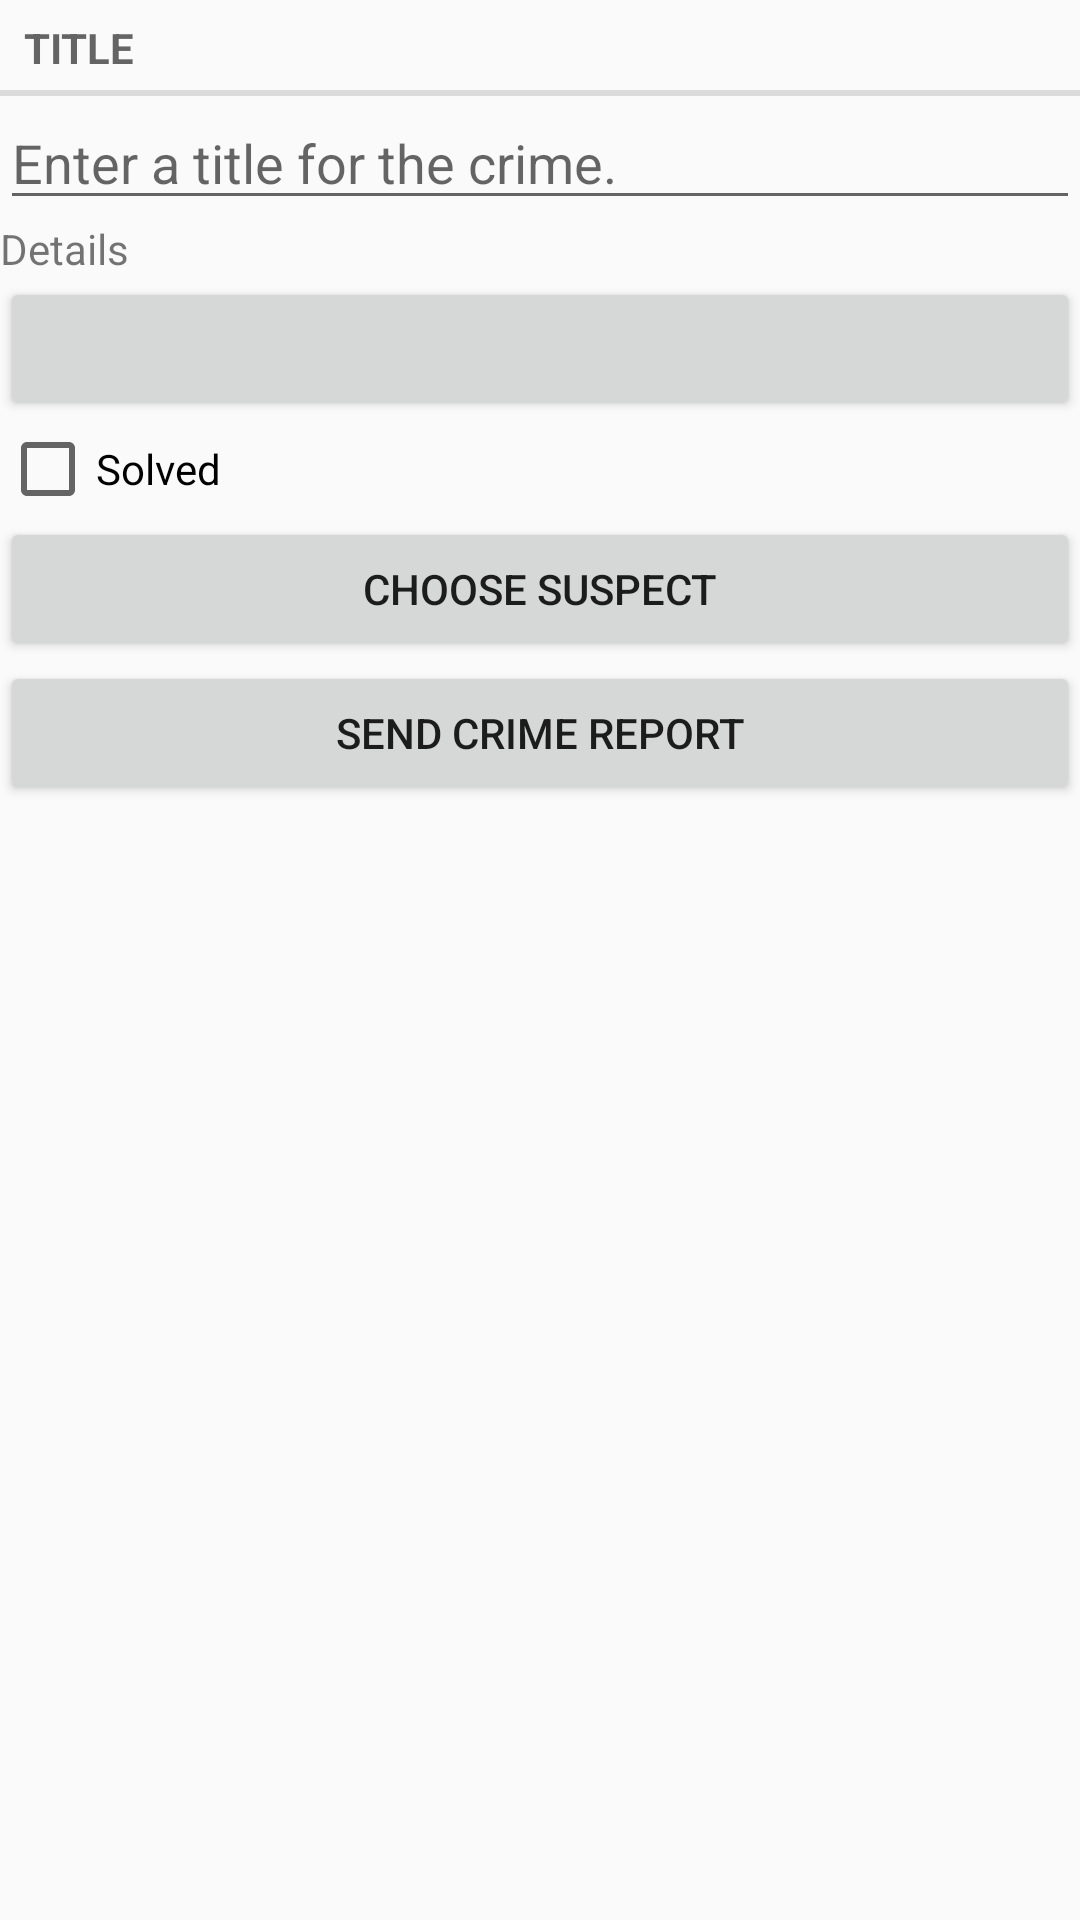

Layout XML and referenced resources for this Android screen:
<!-- AndroidManifest.xml: application theme AppTheme -->
<!-- res/layout/crime_fragment.xml -->
<?xml version="1.0" encoding="utf-8"?>
<FrameLayout xmlns:android="http://schemas.android.com/apk/res/android"
    xmlns:app="http://schemas.android.com/apk/res-auto"
    xmlns:tools="http://schemas.android.com/tools"
    android:layout_width="match_parent"
    android:layout_height="match_parent"
    android:layout_margin="15dp"
    tools:context=".fragments.CrimeFragment">

    <androidx.constraintlayout.widget.ConstraintLayout
        android:layout_width="match_parent"
        android:layout_height="match_parent">

        <TextView
            android:id="@+id/crime_title_text"
            style="?android:listSeparatorTextViewStyle"
            android:layout_width="match_parent"
            android:layout_height="wrap_content"
            android:text="@string/crime_title_label"
            app:layout_constraintEnd_toStartOf="parent"
            app:layout_constraintTop_toTopOf="parent" />

        <EditText
            android:id="@+id/crime_title"
            android:layout_width="match_parent"
            android:layout_height="wrap_content"
            android:autofillHints="@string/crime_title_hint"
            android:hint="@string/crime_title_hint"
            android:inputType="text"
            app:layout_constraintStart_toStartOf="parent"
            app:layout_constraintTop_toBottomOf="@id/crime_title_text" />

        <TextView
            android:id="@+id/crime_date_text"
            android:layout_width="match_parent"
            android:layout_height="wrap_content"
            android:text="@string/crime_details_label"
            app:layout_constraintStart_toStartOf="parent"
            app:layout_constraintTop_toBottomOf="@id/crime_title" />

        <Button
            android:id="@+id/crime_date"
            android:layout_width="match_parent"
            android:layout_height="wrap_content"
            app:layout_constraintStart_toStartOf="parent"
            app:layout_constraintTop_toBottomOf="@id/crime_date_text" />

        <CheckBox
            android:id="@+id/crime_solved"
            android:layout_width="match_parent"
            android:layout_height="wrap_content"
            android:text="@string/crime_solved_label"
            app:layout_constraintStart_toStartOf="parent"
            app:layout_constraintTop_toBottomOf="@id/crime_date" />

        <Button
            android:id="@+id/suspend_crime"
            android:layout_width="match_parent"
            android:layout_height="wrap_content"
            android:text="@string/crime_suspend"
            app:layout_constraintStart_toStartOf="parent"
            app:layout_constraintTop_toBottomOf="@id/crime_solved" />

        <Button
            android:id="@+id/report_crime"
            android:layout_width="match_parent"
            android:layout_height="wrap_content"
            android:text="@string/crime_report"
            app:layout_constraintStart_toStartOf="parent"
            app:layout_constraintTop_toBottomOf="@id/suspend_crime" />

    </androidx.constraintlayout.widget.ConstraintLayout>

</FrameLayout>
<!-- resources referenced by this layout -->
<resources>
  <string name="crime_details_label">Details</string>
  <string name="crime_report">Send Crime Report</string>
  <string name="crime_solved_label">Solved</string>
  <string name="crime_suspend">Choose Suspect</string>
  <string name="crime_title_hint">Enter a title for the crime.</string>
  <string name="crime_title_label">Title</string>
  <style name="AppTheme" parent="Theme.AppCompat.Light.DarkActionBar">
          
          <item name="colorPrimary">@color/colorPrimary</item>
          <item name="colorPrimaryDark">@color/colorPrimaryDark</item>
          <item name="colorAccent">@color/colorAccent</item>
      </style>
  <color name="colorPrimary">#6200EE</color>
  <color name="colorPrimaryDark">#3700B3</color>
  <color name="colorAccent">#03DAC5</color>
</resources>
